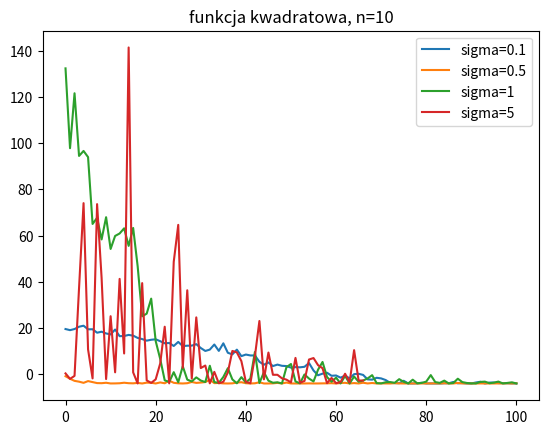
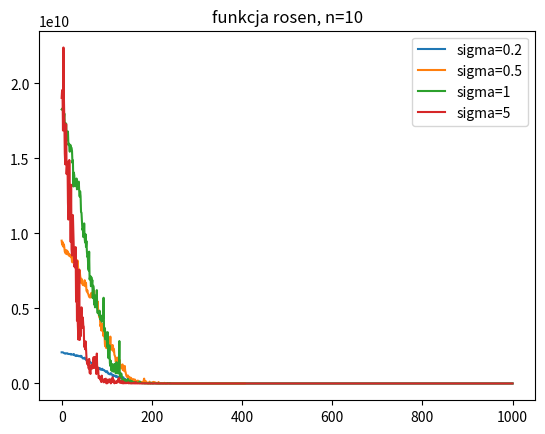
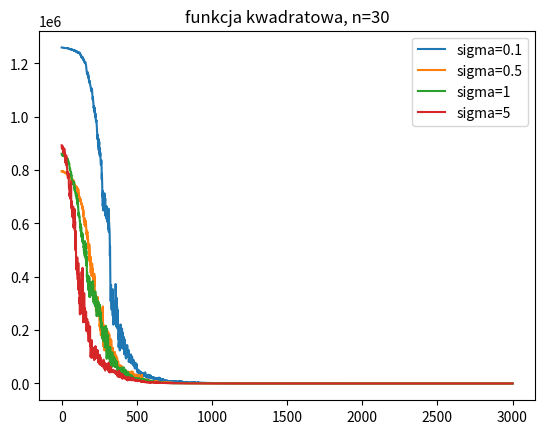
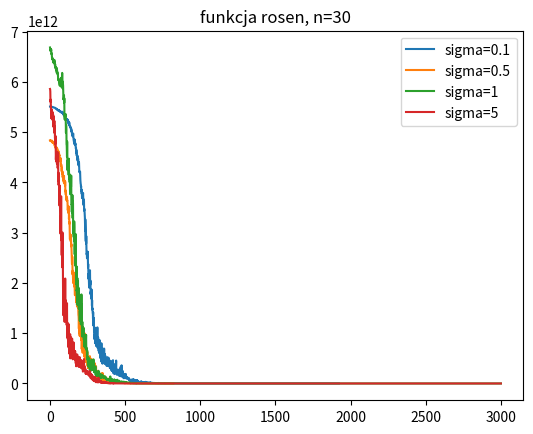
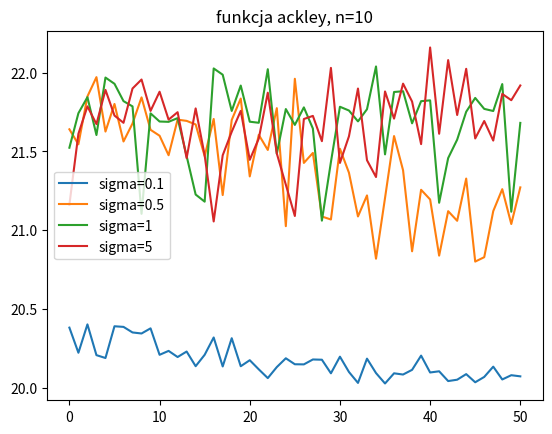
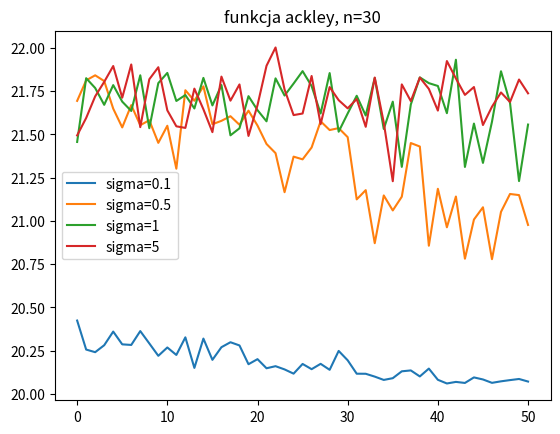

Source code (Python) for these figures, in order:
import numpy as np
import matplotlib.pyplot as plt

def rosen_func(x,a=1,b=100):
    x= np.asarray(x, dtype=float)
    return np.sum(b * (x[1:] - x[:-1]**2)**2 + (a - x[:-1])**2)

def ackley_func(x, a=20, b=0.2, c=2*np.pi):
    x = np.asarray(x, dtype=float)
    n = x.size
    sum_sq = np.sum(x**2)
    sum_cos = np.sum(np.cos(c * x))
    term1 = -a * np.exp(-b * np.sqrt(sum_sq / n))
    term2 = -np.exp(sum_cos / n)
    return term1 + term2 + a + np.e

def quadratic_func(x0):
    return sum([x**2 +2*x-3 for x in x0])

def draw_plot(data):
    for function_name, params in data.items():
        plt.figure()
        for power in params[2]:
            eval_func, n, update_power_period, max_without_new_best_value = params[0], params[1], params[3], params[4]
            data = solver(eval_func, np.random.randint(-n*10,n*10,n).tolist(), power,  update_power_period, n*100, max_without_new_best_value)
            plt.plot(list(data.keys()),list(data.values()),label=f'sigma={power}')
        plt.title(f'{function_name}')
        plt.legend()
        plt.savefig(f'{function_name}.png')

def solver(
    eval_func, x0, step_size, update_step_size_period, max_iterations, max_iterations_without_new_best_value
):
    values_at_points = {}
    print(f"x0:{x0}")
    iteration_counter,better_solution_counter, iterations_without_new_value = 0, 0,0
    current_min = eval_func(x0)
    print(f"first min:{current_min} " )
    while iteration_counter <= max_iterations and iterations_without_new_value <=max_iterations_without_new_best_value:
        new_x = [x + step_size* np.random.normal() for x in x0]
        #print(new_x)
        new_point_value = eval_func(new_x)
        values_at_points[iteration_counter] = new_point_value
        #print(new_func_value)
        if new_point_value <= current_min:
            current_min = new_point_value
            x0 = new_x
            better_solution_counter+=1
            iterations_without_new_value = 0
        if iteration_counter % update_step_size_period == 0:
            if better_solution_counter / update_step_size_period >= 1/5:
                step_size*=1.21
            else:
                step_size*=0.82
            better_solution_counter=0
           # print(step_size)
        iteration_counter+=1
        iterations_without_new_value+=1
    print(iteration_counter)
    print((current_min))
    return values_at_points

#solver(quadratic_func,[5,-100,183],1,10,1000)
data = {
    "funkcja kwadratowa, n=10": [quadratic_func, 1, [0.1, 0.5, 1, 5], 10, 50],
    "funkcja rosen, n=10": [rosen_func, 10, [0.2, 0.5, 1, 5], 10, 50],
    "funkcja kwadratowa, n=30": [quadratic_func, 30, [0.1, 0.5, 1, 5], 10, 50],
    "funkcja rosen, n=30": [rosen_func, 30, [0.1, 0.5, 1, 5], 10, 50],
    "funkcja ackley, n=10": [ackley_func, 10, [0.1, 0.5, 1, 5], 10, 50],
    "funkcja ackley, n=30": [ackley_func, 30, [0.1, 0.5, 1, 5], 10, 50]
}
draw_plot(data)
